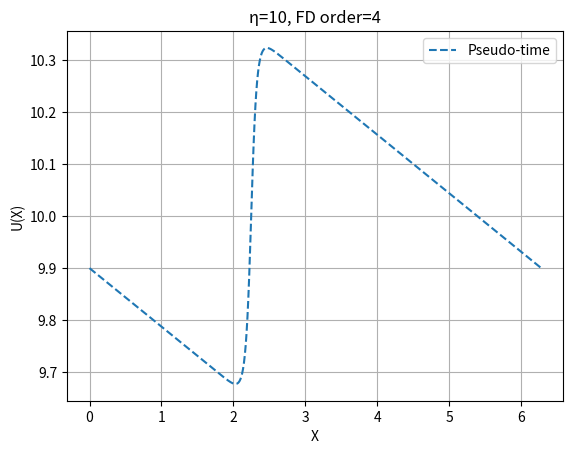

The matplotlib source for this figure:
import numpy as np
import matplotlib.pyplot as plt


# --------------------------------------------------------------------------- #
#                            finite-difference symbol                          #
# --------------------------------------------------------------------------- #
def fd_symbol(N, dx, fd_order=2):
    """
    Return λ_fd[k]  =  discrete symbol of  -∂xx on a uniform 2π-periodic grid.
    fd_order = 2 -> 4 sin²(θ/2)/dx²   (3-point)
    fd_order = 4 -> (5/2 − 8/3 cosθ + 1/6 cos2θ)/dx²   (5-point)
    """
    k_phys = 2.0 * np.pi * np.fft.fftfreq(N, d=dx)
    theta = k_phys * dx
    if fd_order == 2:
        lam = 4.0 * np.sin(theta / 2.0)**2 / dx**2  # λ₂(θ)
    elif fd_order == 4:
        lam = (2.5 - (8.0 / 3.0) * np.cos(theta) +
               (1.0 / 6.0) * np.cos(2.0 * theta)) / dx**2  # λ₄(θ)
    else:
        raise ValueError("fd_order must be 2 or 4")
    # lam[0] = 0.0  # enforce mean-zero condition (k=0 mode)
    return lam


# --------------------------------------------------------------------------- #
#                            fixed-point relaxation method                      #
# --------------------------------------------------------------------------- #
def solve_relaxation(eta,
                     N=512,
                     alpha=0.3,
                     fd_order=2,
                     tol=1e-8,
                     max_iter=10_000):
    """Fixed-point Picard iteration with relaxation α."""
    L = 2 * np.pi
    x = np.linspace(0, L, N, endpoint=False)
    dx = x[1] - x[0]
    lam = fd_symbol(N, dx, fd_order)  # λ_fd(k)  (positive)
    U = np.zeros(N)

    for k in range(max_iter):
        U_old = U.copy()
        f_val = -(np.sqrt(2) * eta**2 / np.pi) * np.sin(x + 2 * np.pi *
                                                        np.sqrt(2) * U)
        # f_val -= f_val.mean()  # solvability

        # Poisson solve:  λ_fd * W_hat = f_hat  ⇒  W_hat = f_hat/λ_fd
        f_hat = np.fft.fft(f_val)
        W_hat = np.zeros_like(f_hat)
        nz_idx = lam > 0  # skip k=0
        W_hat[nz_idx] = f_hat[nz_idx] / lam[nz_idx]
        W = np.real(np.fft.ifft(W_hat))

        U = (1 - alpha) * U + alpha * W
        U -= U.mean()  # enforce ⟨U⟩=0
        relerr = np.linalg.norm(U - U_old) / max(1e-30, np.linalg.norm(U_old))
        if relerr < tol:
            return U, True, k + 1
    return U, False, max_iter


# --------------------------------------------------------------------------- #
#                          semi-implicit Euler method for virtual time        #
# --------------------------------------------------------------------------- #
def solve_virtual_time(eta,
                       N=512,
                       h=0.4,
                       fd_order=2,
                       tol=1e-8,
                       max_iter=10_000):
    """Semi-implicit Euler:  (I - h∇²)^{-1}(U + h f(U))."""
    L = 2 * np.pi
    x = np.linspace(0, L, N, endpoint=False)
    dx = x[1] - x[0]
    lam = fd_symbol(N, dx, fd_order)  # λ_fd ≥ 0
    denom = 1.0 + h * lam  # (I - h∇²) = (I + h(-Δ)) = (I + h λ_fd) in Fourier
    # denom[0] = 1.0  # enforce mean-zero condition (k=0 mode)
    U = np.zeros(N) + 10
    print(U)

    for k in range(max_iter):
        U_old = U.copy()
        f_val = -(np.sqrt(2) * eta**2 / np.pi) * np.sin(x + 2 * np.pi *
                                                        np.sqrt(2) * U)
        R = U + h * f_val
        # R -= R.mean()  # keep solvability condition ⟨R⟩=0
        R_hat = np.fft.fft(R)
        U_hat = np.zeros_like(R_hat)
        nz_idx = lam > 0
        U_hat[nz_idx] = R_hat[nz_idx] / denom[nz_idx]

        U = np.real(np.fft.ifft(U_hat))
        # U -= U.mean()  # enforce ⟨U⟩=0
        relerr = np.linalg.norm(U - U_old) / max(1e-30, np.linalg.norm(U_old))
        if relerr < tol:
            return U, True, k + 1
    return U, False, max_iter


# --------------------------------------------------------------------------- #
#                            parameters table                                 #
# --------------------------------------------------------------------------- #
# eta  N    alpha  h     fd_order
# 1    512  0.3    0.4   4
# 1.3  512  0.2    0.2   4
# 3    512  0.04   0.035 4
# 10   512  0.004  0.003 4


# --------------------------------------------------------------------------- #
#                            main function                                     #
# --------------------------------------------------------------------------- #
def main():
    eta = 10
    N = 512
    # ---- parameters you want to test ----
    alpha = 0.004  # relaxation
    h = 0.003  # pseudo-time
    fd_order = 4  # 2  or  4
    # -------------------------------------

    # U_rel, ok_rel, nit_rel = solve_relaxation(eta,
    #                                           N=N,
    #                                           alpha=alpha,
    #                                           fd_order=fd_order)
    U_tim, ok_tim, nit_tim = solve_virtual_time(eta,
                                                N=N,
                                                h=h,
                                                fd_order=fd_order)

    # print(f"[Relaxation] converged={ok_rel}  iterations={nit_rel}")
    print(f"[Pseudo-time] converged={ok_tim}  iterations={nit_tim}")
    # if not ok_rel:
    #     print("WARNING  relaxation method did not converge.")
    if not ok_tim:
        print("WARNING  pseudo-time method did not converge.")

    # diff = np.linalg.norm(U_rel - U_tim)
    # print(f"L2-norm difference between solutions = {diff:.3e}")

    x = np.linspace(0, 2 * np.pi, N, endpoint=False)
    # plt.plot(x, U_rel, label="Relaxation")
    plt.plot(x, U_tim, "--", label="Pseudo-time")
    plt.title(rf"η={eta}, FD order={fd_order}")
    plt.xlabel("X")
    plt.ylabel("U(X)")
    plt.legend()
    plt.grid(True)
    plt.show()


if __name__ == "__main__":
    main()
